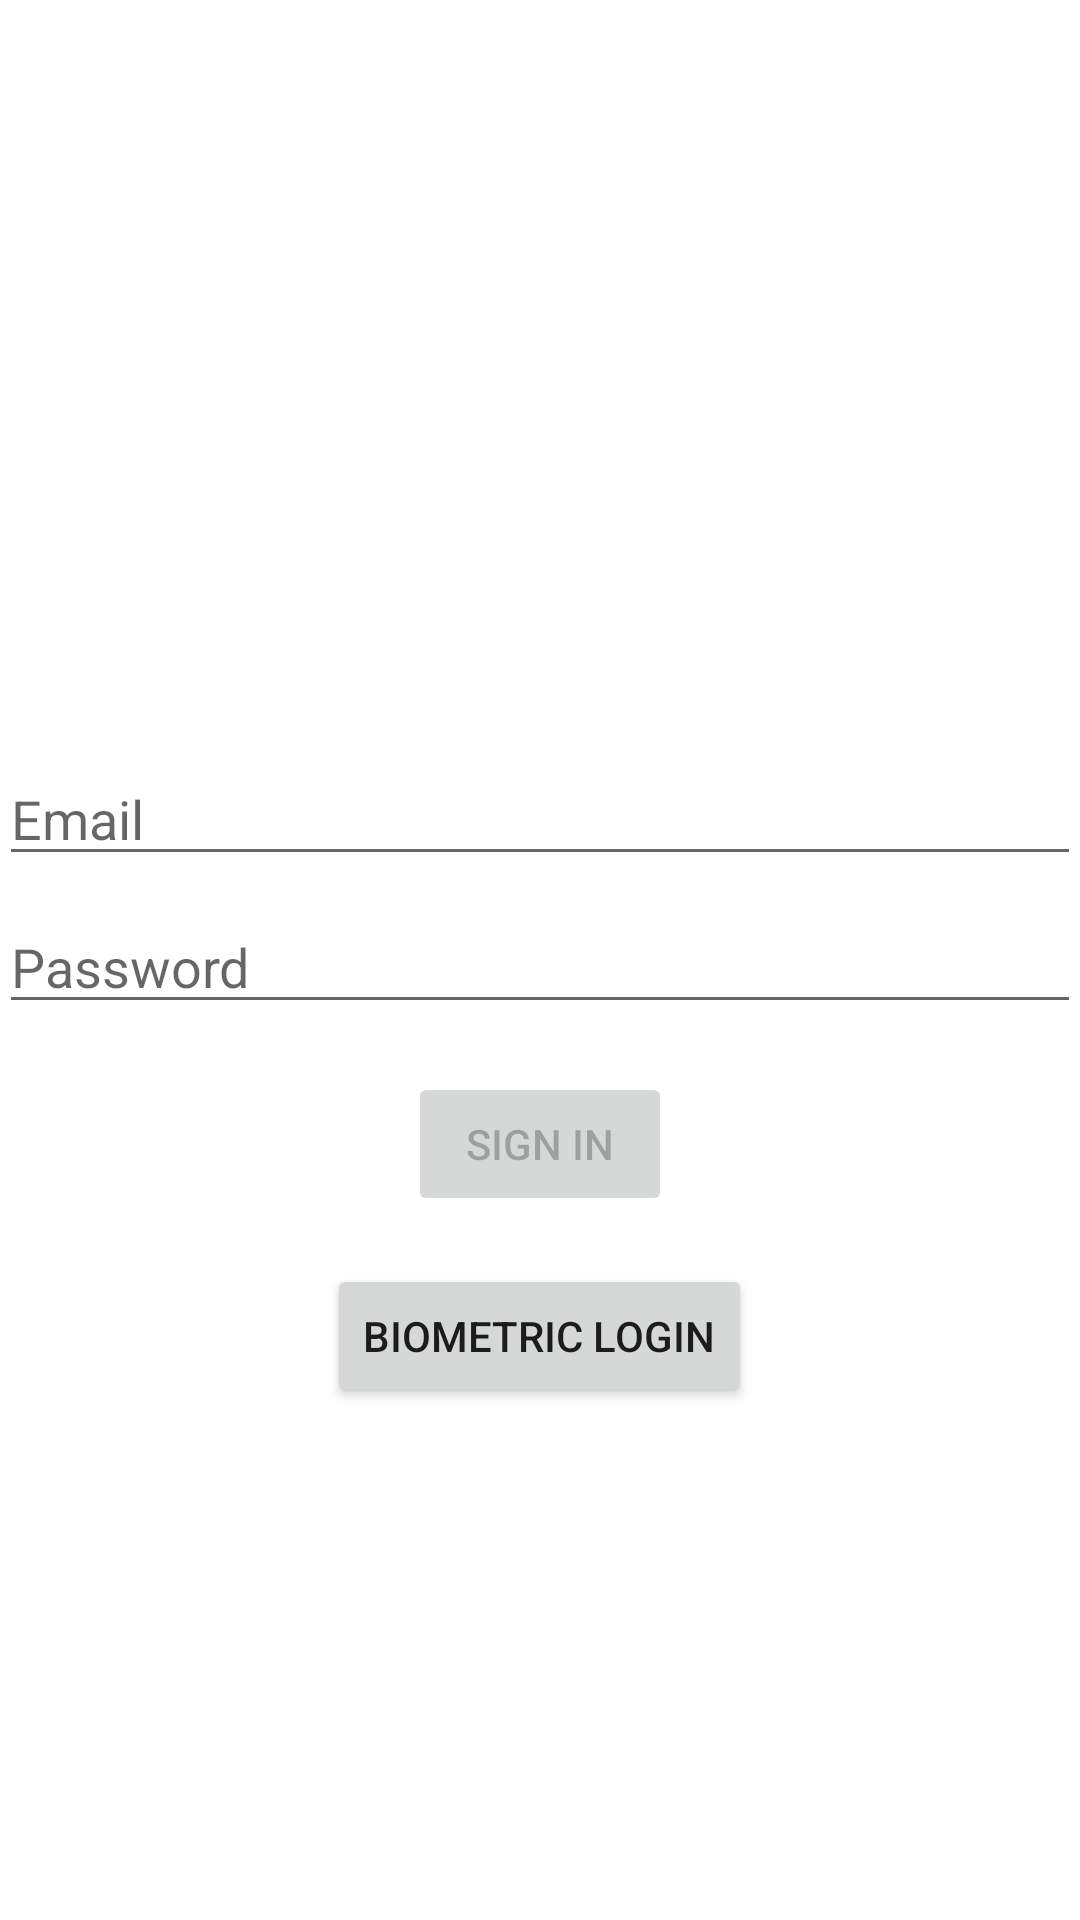

Here is an Android app screen rendered from its layout file. Give the layout XML and the strings, colors and styles it references.
<!-- AndroidManifest.xml: application theme Theme.Budgetpal -->
<!-- res/layout/activity_login.xml -->
<?xml version="1.0" encoding="utf-8"?>
<LinearLayout xmlns:android="http://schemas.android.com/apk/res/android"
    xmlns:tools="http://schemas.android.com/tools"
    android:id="@+id/container"
    android:layout_width="match_parent"
    android:layout_height="match_parent"
    android:orientation="vertical"
    android:padding="@dimen/activity_horizontal_margin"
    android:gravity="center"
    tools:context=".ui.login.LoginActivity">

    <EditText
        android:id="@+id/username"
        android:layout_width="match_parent"
        android:layout_height="wrap_content"
        android:layout_marginTop="96dp"
        android:autofillHints="@string/prompt_email"
        android:hint="@string/prompt_email"
        android:inputType="textEmailAddress"
        android:selectAllOnFocus="true"
        android:editable="false"
        />

    <EditText
        android:id="@+id/password"
        android:layout_width="match_parent"
        android:layout_height="wrap_content"
        android:layout_marginTop="8dp"
        android:autofillHints="@string/prompt_password"
        android:hint="@string/prompt_password"
        android:imeActionLabel="@string/action_sign_in_short"
        android:imeOptions="actionDone"
        android:inputType="textPassword"
        android:selectAllOnFocus="true"
        />

    <Button
        android:id="@+id/login"
        android:layout_width="wrap_content"
        android:layout_height="wrap_content"
        android:layout_marginTop="16dp"
        android:layout_marginBottom="16dp"
        android:text="@string/action_sign_in"
        android:enabled="false" />

    <Button
        android:id="@+id/biometric_login"
        android:layout_width="wrap_content"
        android:layout_height="wrap_content"
        android:text="Biometric Login"
        android:layout_marginBottom="16dp"/>

    <ProgressBar
        android:id="@+id/loading"
        android:layout_width="wrap_content"
        android:layout_height="wrap_content"
        android:layout_marginTop="16dp"
        android:visibility="gone" />

</LinearLayout>
<!-- resources referenced by this layout -->
<resources>
  <string name="action_sign_in">Sign in</string>
  <string name="action_sign_in_short">Sign in</string>
  <string name="prompt_email">Email</string>
  <string name="prompt_password">Password</string>
  <style name="Theme.Budgetpal" parent="Theme.MaterialComponents.DayNight.DarkActionBar">
          
          <item name="colorPrimary">@color/black</item>
          <item name="colorPrimaryVariant">@color/black</item>
          <item name="colorOnPrimary">@color/white</item>
          
          <item name="colorSecondary">#9A03DA</item>
          <item name="colorSecondaryVariant">#630187</item>
          <item name="colorOnSecondary">@color/black</item>
          
          <item name="android:statusBarColor">?attr/colorPrimaryVariant</item>
          
      </style>
  <color name="black">#FF000000</color>
  <color name="white">#FFFFFFFF</color>
</resources>
